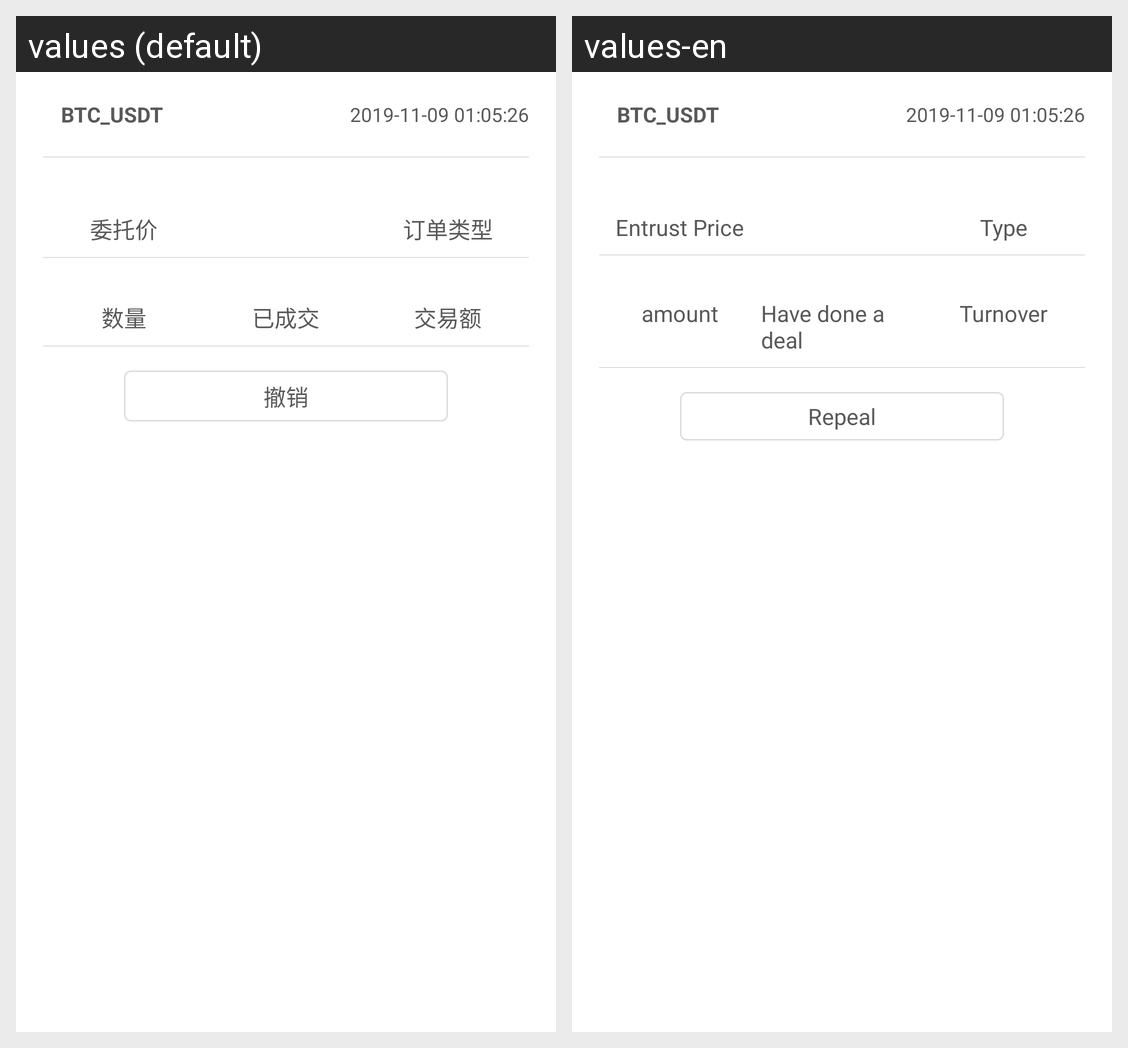

The same Android screen rendered under two of its app's locales, left to right. List the strings drawn on it with the default value and each locale's translation.
Android screen res/layout/adapter_coin_2_coin.xml rendered under 2 locales, left to right: values (default), values-en. Device: Nexus 5 (rendered at 1080×1920; each locale shown at half size, 540×960, under a caption strip naming it); theme AppThemeDay.
Strings drawn on this screen, with the default value and each locale's value (text and hints the layout hard-codes, and strings that could not be matched under every locale, appear in the picture but are not listed):

entrust_price
  values: 委托价
  values-en: Entrust Price

order_type
  values: 订单类型
  values-en: Type

amount
  values: 数量
  values-en: amount

jiaoyi_yichengjiao
  values: 已成交
  values-en: Have done a deal

text_turnover
  values: 交易额
  values-en: Turnover

text_repeal
  values: 撤销
  values-en: Repeal
